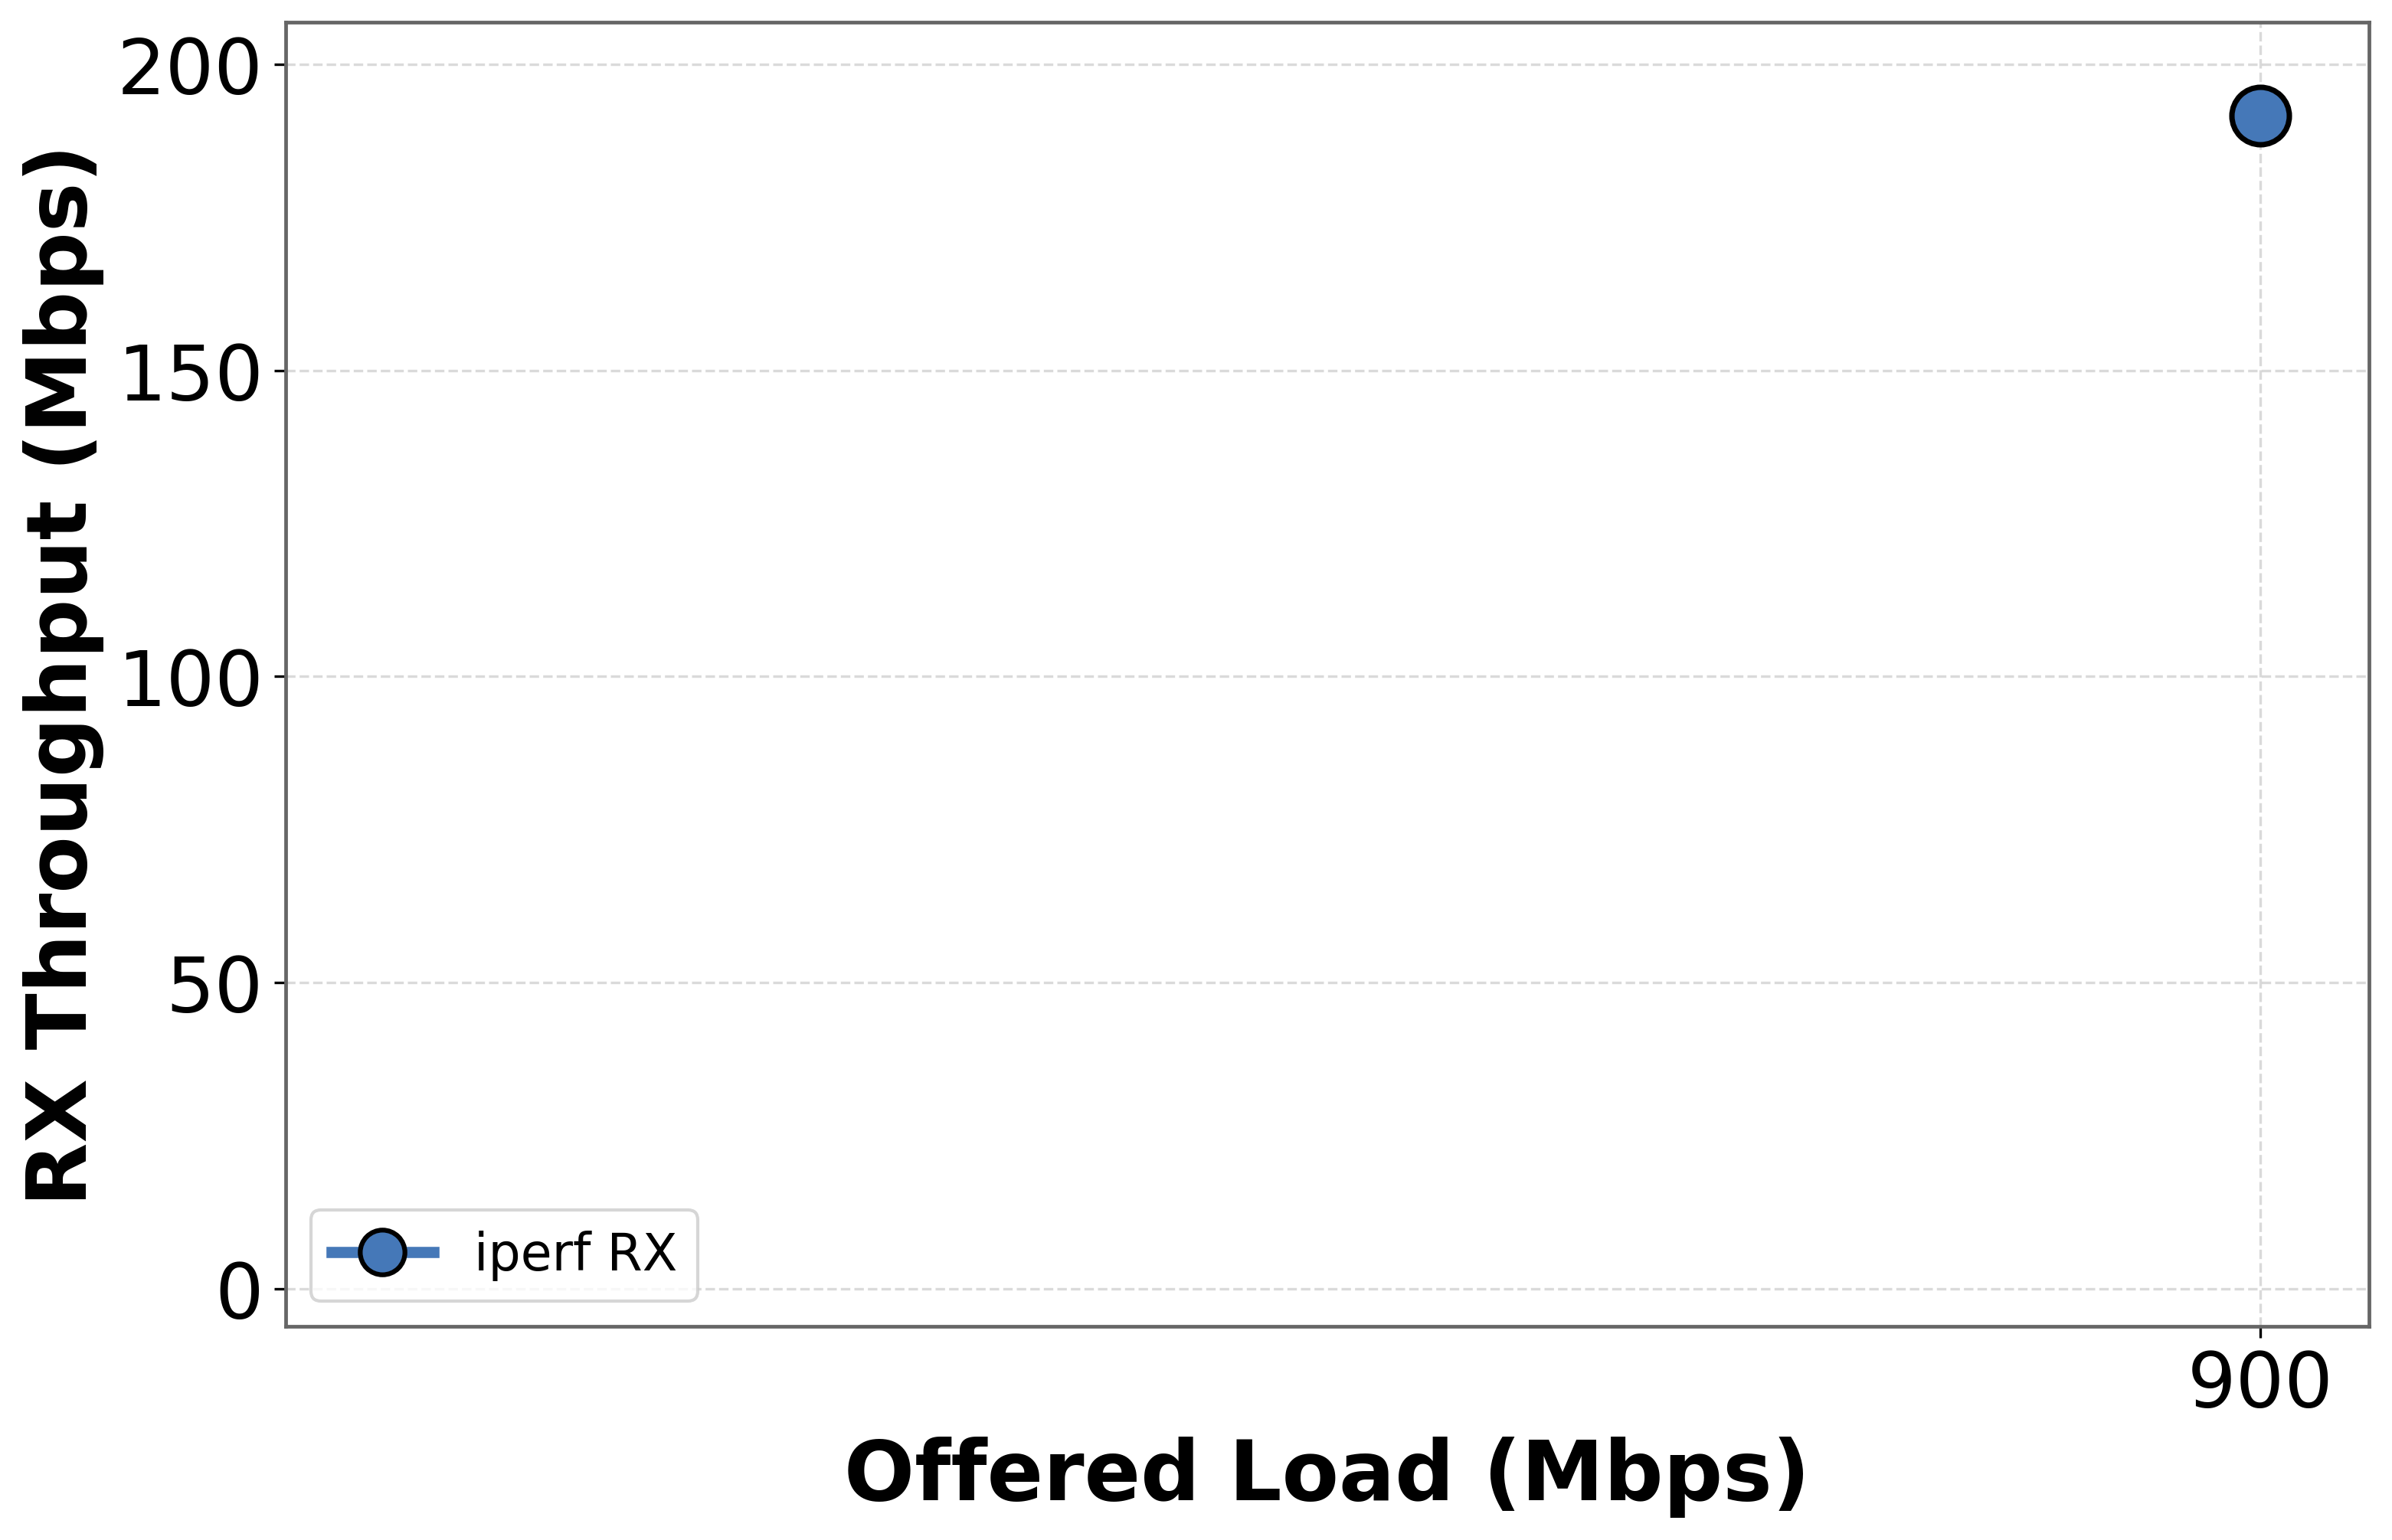

The file beside this chart, header and first rows:
offered_load_mbps, rx_throughput_mbps, samples
900.0, 191.6, 984.0
